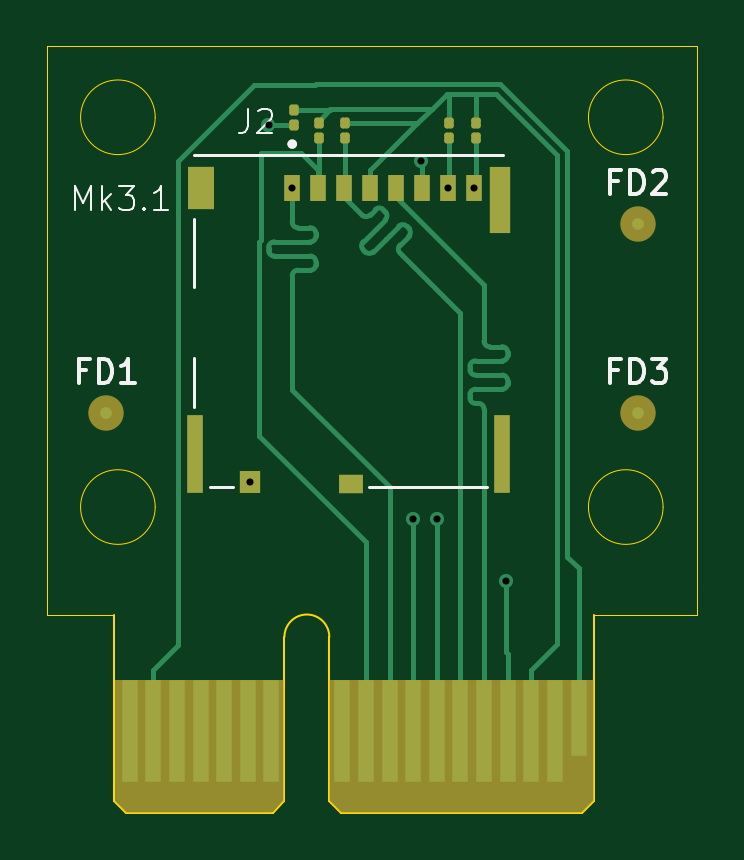
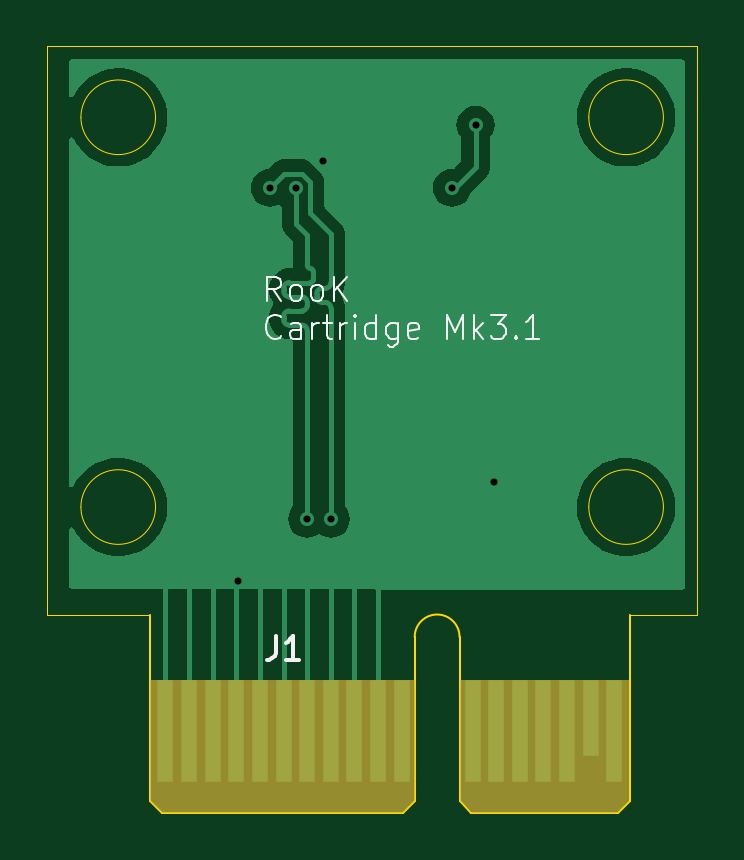
Circuit board: 11 layer files. Board 27.5 x 32.5 mm.
- bottom_copper: CartridgeMk3.1-B_Cu.gbr (21672 bytes)
- bottom_mask: CartridgeMk3.1-B_Mask.gbr (1754 bytes)
- paste: CartridgeMk3.1-B_Paste.gbr (457 bytes)
- bottom_silk: CartridgeMk3.1-B_Silkscreen.gbr (9356 bytes)
- outline: CartridgeMk3.1-Edge_Cuts.gbr (2039 bytes)
- top_copper: CartridgeMk3.1-F_Cu.gbr (12689 bytes)
- top_mask: CartridgeMk3.1-F_Mask.gbr (3477 bytes)
- paste: CartridgeMk3.1-F_Paste.gbr (2022 bytes)
- top_silk: CartridgeMk3.1-F_Silkscreen.gbr (6875 bytes)
- drill: CartridgeMk3.1-NPTH.drl (265 bytes)
- drill: CartridgeMk3.1-PTH.drl (457 bytes)

=== bottom_copper: CartridgeMk3.1-B_Cu.gbr (21672 bytes, source omitted) ===
=== bottom_mask: CartridgeMk3.1-B_Mask.gbr ===
%TF.GenerationSoftware,KiCad,Pcbnew,8.0.8*%
%TF.CreationDate,2025-11-27T10:04:54+01:00*%
%TF.ProjectId,CartridgeMk3.1,43617274-7269-4646-9765-4d6b332e312e,rev?*%
%TF.SameCoordinates,Original*%
%TF.FileFunction,Soldermask,Bot*%
%TF.FilePolarity,Negative*%
%FSLAX46Y46*%
G04 Gerber Fmt 4.6, Leading zero omitted, Abs format (unit mm)*
G04 Created by KiCad (PCBNEW 8.0.8) date 2025-11-27 10:04:54*
%MOMM*%
%LPD*%
G01*
G04 APERTURE LIST*
%ADD10C,0.100000*%
%ADD11R,0.700000X4.300000*%
%ADD12R,0.700000X3.200000*%
G04 APERTURE END LIST*
D10*
X187600000Y-77900000D02*
X187100000Y-78400000D01*
X177000000Y-78400000D01*
X176500000Y-77900000D01*
X176500000Y-72850000D01*
X187600000Y-72850000D01*
X187600000Y-77900000D01*
G36*
X187600000Y-77900000D02*
G01*
X187100000Y-78400000D01*
X177000000Y-78400000D01*
X176500000Y-77900000D01*
X176500000Y-72850000D01*
X187600000Y-72850000D01*
X187600000Y-77900000D01*
G37*
X174500000Y-77900000D02*
X174000000Y-78400000D01*
X167900000Y-78400000D01*
X167400000Y-77900000D01*
X167400000Y-72850000D01*
X174500000Y-72850000D01*
X174500000Y-77900000D01*
G36*
X174500000Y-77900000D02*
G01*
X174000000Y-78400000D01*
X167900000Y-78400000D01*
X167400000Y-77900000D01*
X167400000Y-72850000D01*
X174500000Y-72850000D01*
X174500000Y-77900000D01*
G37*
D11*
%TO.C,J1*%
X187000000Y-75000000D03*
X186000000Y-75000000D03*
X185000000Y-75000000D03*
X184000000Y-75000000D03*
X183000000Y-75000000D03*
X182000000Y-75000000D03*
X181000000Y-75000000D03*
X180000000Y-75000000D03*
X179000000Y-75000000D03*
X178000000Y-75000000D03*
X177000000Y-75000000D03*
X174000000Y-75000000D03*
X173000000Y-75000000D03*
X172000000Y-75000000D03*
X171000000Y-75000000D03*
X170000000Y-75000000D03*
D12*
X169000000Y-74450000D03*
D11*
X168000000Y-75000000D03*
%TD*%
M02*

=== paste: CartridgeMk3.1-B_Paste.gbr ===
%TF.GenerationSoftware,KiCad,Pcbnew,8.0.8*%
%TF.CreationDate,2025-11-27T10:04:54+01:00*%
%TF.ProjectId,CartridgeMk3.1,43617274-7269-4646-9765-4d6b332e312e,rev?*%
%TF.SameCoordinates,Original*%
%TF.FileFunction,Paste,Bot*%
%TF.FilePolarity,Positive*%
%FSLAX46Y46*%
G04 Gerber Fmt 4.6, Leading zero omitted, Abs format (unit mm)*
G04 Created by KiCad (PCBNEW 8.0.8) date 2025-11-27 10:04:54*
%MOMM*%
%LPD*%
G01*
G04 APERTURE LIST*
G04 APERTURE END LIST*
M02*

=== bottom_silk: CartridgeMk3.1-B_Silkscreen.gbr (9356 bytes, source omitted) ===
=== outline: CartridgeMk3.1-Edge_Cuts.gbr ===
%TF.GenerationSoftware,KiCad,Pcbnew,8.0.8*%
%TF.CreationDate,2025-11-27T10:04:54+01:00*%
%TF.ProjectId,CartridgeMk3.1,43617274-7269-4646-9765-4d6b332e312e,rev?*%
%TF.SameCoordinates,Original*%
%TF.FileFunction,Profile,NP*%
%FSLAX46Y46*%
G04 Gerber Fmt 4.6, Leading zero omitted, Abs format (unit mm)*
G04 Created by KiCad (PCBNEW 8.0.8) date 2025-11-27 10:04:54*
%MOMM*%
%LPD*%
G01*
G04 APERTURE LIST*
%TA.AperFunction,Profile*%
%ADD10C,0.050000*%
%TD*%
%TA.AperFunction,Profile*%
%ADD11C,0.100000*%
%TD*%
G04 APERTURE END LIST*
D10*
X192000000Y-69000000D02*
X192000000Y-70050000D01*
X190580000Y-65500000D02*
G75*
G02*
X187420000Y-65500000I-1580000J0D01*
G01*
X187420000Y-65500000D02*
G75*
G02*
X190580000Y-65500000I1580000J0D01*
G01*
X169080000Y-65500000D02*
G75*
G02*
X165920000Y-65500000I-1580000J0D01*
G01*
X165920000Y-65500000D02*
G75*
G02*
X169080000Y-65500000I1580000J0D01*
G01*
X192000000Y-46000000D02*
X164500000Y-46000000D01*
X164500000Y-46000000D02*
X164499561Y-70050000D01*
X190580000Y-49000000D02*
G75*
G02*
X187420000Y-49000000I-1580000J0D01*
G01*
X187420000Y-49000000D02*
G75*
G02*
X190580000Y-49000000I1580000J0D01*
G01*
X169080000Y-49000000D02*
G75*
G02*
X165920000Y-49000000I-1580000J0D01*
G01*
X165920000Y-49000000D02*
G75*
G02*
X169080000Y-49000000I1580000J0D01*
G01*
X192000000Y-69000000D02*
X192000000Y-46000000D01*
X187650000Y-70050000D02*
X192000000Y-70050000D01*
X167350000Y-70050000D02*
X164499561Y-70050000D01*
D11*
%TO.C,J1*%
X167350000Y-77950000D02*
X167350000Y-70050000D01*
X167850000Y-78450000D02*
X167350000Y-77950000D01*
X167850000Y-78450000D02*
X174050000Y-78450000D01*
X174050000Y-78450000D02*
X174550000Y-77950000D01*
X174550000Y-77950000D02*
X174550000Y-71000000D01*
X176450000Y-77950000D02*
X176450000Y-71000000D01*
X176950000Y-78450000D02*
X176450000Y-77950000D01*
X176950000Y-78450000D02*
X187150000Y-78450000D01*
X187150000Y-78450000D02*
X187650000Y-77950000D01*
X187650000Y-77950000D02*
X187650000Y-70050000D01*
X174550000Y-71000000D02*
G75*
G02*
X176450000Y-71000000I950000J0D01*
G01*
%TD*%
M02*

=== top_copper: CartridgeMk3.1-F_Cu.gbr (12689 bytes, source omitted) ===
=== top_mask: CartridgeMk3.1-F_Mask.gbr ===
%TF.GenerationSoftware,KiCad,Pcbnew,8.0.8*%
%TF.CreationDate,2025-11-27T10:04:54+01:00*%
%TF.ProjectId,CartridgeMk3.1,43617274-7269-4646-9765-4d6b332e312e,rev?*%
%TF.SameCoordinates,Original*%
%TF.FileFunction,Soldermask,Top*%
%TF.FilePolarity,Negative*%
%FSLAX46Y46*%
G04 Gerber Fmt 4.6, Leading zero omitted, Abs format (unit mm)*
G04 Created by KiCad (PCBNEW 8.0.8) date 2025-11-27 10:04:54*
%MOMM*%
%LPD*%
G01*
G04 APERTURE LIST*
G04 Aperture macros list*
%AMRoundRect*
0 Rectangle with rounded corners*
0 $1 Rounding radius*
0 $2 $3 $4 $5 $6 $7 $8 $9 X,Y pos of 4 corners*
0 Add a 4 corners polygon primitive as box body*
4,1,4,$2,$3,$4,$5,$6,$7,$8,$9,$2,$3,0*
0 Add four circle primitives for the rounded corners*
1,1,$1+$1,$2,$3*
1,1,$1+$1,$4,$5*
1,1,$1+$1,$6,$7*
1,1,$1+$1,$8,$9*
0 Add four rect primitives between the rounded corners*
20,1,$1+$1,$2,$3,$4,$5,0*
20,1,$1+$1,$4,$5,$6,$7,0*
20,1,$1+$1,$6,$7,$8,$9,0*
20,1,$1+$1,$8,$9,$2,$3,0*%
G04 Aperture macros list end*
%ADD10C,0.100000*%
%ADD11C,1.500000*%
%ADD12RoundRect,0.100000X-0.100000X0.130000X-0.100000X-0.130000X0.100000X-0.130000X0.100000X0.130000X0*%
%ADD13R,0.700000X1.100000*%
%ADD14R,0.900000X0.930000*%
%ADD15R,1.050000X0.780000*%
%ADD16R,0.700000X3.330000*%
%ADD17R,1.140000X1.830000*%
%ADD18R,0.860000X2.800000*%
%ADD19R,0.700000X3.200000*%
%ADD20R,0.700000X4.300000*%
G04 APERTURE END LIST*
D10*
X187600000Y-77900000D02*
X187100000Y-78400000D01*
X177000000Y-78400000D01*
X176500000Y-77900000D01*
X176500000Y-72850000D01*
X187600000Y-72850000D01*
X187600000Y-77900000D01*
G36*
X187600000Y-77900000D02*
G01*
X187100000Y-78400000D01*
X177000000Y-78400000D01*
X176500000Y-77900000D01*
X176500000Y-72850000D01*
X187600000Y-72850000D01*
X187600000Y-77900000D01*
G37*
X174500000Y-77900000D02*
X174000000Y-78400000D01*
X167900000Y-78400000D01*
X167400000Y-77900000D01*
X167400000Y-72850000D01*
X174500000Y-72850000D01*
X174500000Y-77900000D01*
G36*
X174500000Y-77900000D02*
G01*
X174000000Y-78400000D01*
X167900000Y-78400000D01*
X167400000Y-77900000D01*
X167400000Y-72850000D01*
X174500000Y-72850000D01*
X174500000Y-77900000D01*
G37*
D11*
%TO.C,FD1*%
X167000000Y-61500000D03*
%TD*%
D12*
%TO.C,R1*%
X182650000Y-49235000D03*
X182650000Y-49875000D03*
%TD*%
%TO.C,R3*%
X174950000Y-48680000D03*
X174950000Y-49320000D03*
%TD*%
D11*
%TO.C,FD2*%
X189500000Y-53500000D03*
%TD*%
%TO.C,FD3*%
X189500000Y-61500000D03*
%TD*%
D12*
%TO.C,R5*%
X175995000Y-49230000D03*
X175995000Y-49870000D03*
%TD*%
%TO.C,R2*%
X181500000Y-49230000D03*
X181500000Y-49870000D03*
%TD*%
D13*
%TO.C,J2*%
X174880000Y-51985000D03*
X175980000Y-51985000D03*
X177080000Y-51985000D03*
X178180000Y-51985000D03*
X179280000Y-51985000D03*
X180380000Y-51985000D03*
X181480000Y-51985000D03*
X182580000Y-51985000D03*
D14*
X173090000Y-64450000D03*
D15*
X177355000Y-64525000D03*
D16*
X170780000Y-63250000D03*
D17*
X171000000Y-52000000D03*
D18*
X183660000Y-52485000D03*
D16*
X183740000Y-63250000D03*
%TD*%
D12*
%TO.C,R4*%
X177100000Y-49235000D03*
X177100000Y-49875000D03*
%TD*%
D19*
%TO.C,J1*%
X187000000Y-74450000D03*
D20*
X186000000Y-75000000D03*
X185000000Y-75000000D03*
X184000000Y-75000000D03*
X183000000Y-75000000D03*
X182000000Y-75000000D03*
X181000000Y-75000000D03*
X180000000Y-75000000D03*
X179000000Y-75000000D03*
X178000000Y-75000000D03*
X177000000Y-75000000D03*
X174000000Y-75000000D03*
X173000000Y-75000000D03*
X172000000Y-75000000D03*
X171000000Y-75000000D03*
X170000000Y-75000000D03*
X169000000Y-75000000D03*
X168000000Y-75000000D03*
%TD*%
M02*

=== paste: CartridgeMk3.1-F_Paste.gbr (2022 bytes, source withheld) ===
=== top_silk: CartridgeMk3.1-F_Silkscreen.gbr ===
%TF.GenerationSoftware,KiCad,Pcbnew,8.0.8*%
%TF.CreationDate,2025-11-27T10:04:54+01:00*%
%TF.ProjectId,CartridgeMk3.1,43617274-7269-4646-9765-4d6b332e312e,rev?*%
%TF.SameCoordinates,Original*%
%TF.FileFunction,Legend,Top*%
%TF.FilePolarity,Positive*%
%FSLAX46Y46*%
G04 Gerber Fmt 4.6, Leading zero omitted, Abs format (unit mm)*
G04 Created by KiCad (PCBNEW 8.0.8) date 2025-11-27 10:04:54*
%MOMM*%
%LPD*%
G01*
G04 APERTURE LIST*
%ADD10C,0.100000*%
%ADD11C,0.150000*%
%ADD12C,0.127000*%
%ADD13C,0.200000*%
G04 APERTURE END LIST*
D10*
X165703884Y-52922419D02*
X165703884Y-51922419D01*
X165703884Y-51922419D02*
X166037217Y-52636704D01*
X166037217Y-52636704D02*
X166370550Y-51922419D01*
X166370550Y-51922419D02*
X166370550Y-52922419D01*
X166846741Y-52922419D02*
X166846741Y-51922419D01*
X166941979Y-52541466D02*
X167227693Y-52922419D01*
X167227693Y-52255752D02*
X166846741Y-52636704D01*
X167561027Y-51922419D02*
X168180074Y-51922419D01*
X168180074Y-51922419D02*
X167846741Y-52303371D01*
X167846741Y-52303371D02*
X167989598Y-52303371D01*
X167989598Y-52303371D02*
X168084836Y-52350990D01*
X168084836Y-52350990D02*
X168132455Y-52398609D01*
X168132455Y-52398609D02*
X168180074Y-52493847D01*
X168180074Y-52493847D02*
X168180074Y-52731942D01*
X168180074Y-52731942D02*
X168132455Y-52827180D01*
X168132455Y-52827180D02*
X168084836Y-52874800D01*
X168084836Y-52874800D02*
X167989598Y-52922419D01*
X167989598Y-52922419D02*
X167703884Y-52922419D01*
X167703884Y-52922419D02*
X167608646Y-52874800D01*
X167608646Y-52874800D02*
X167561027Y-52827180D01*
X168608646Y-52827180D02*
X168656265Y-52874800D01*
X168656265Y-52874800D02*
X168608646Y-52922419D01*
X168608646Y-52922419D02*
X168561027Y-52874800D01*
X168561027Y-52874800D02*
X168608646Y-52827180D01*
X168608646Y-52827180D02*
X168608646Y-52922419D01*
X169608645Y-52922419D02*
X169037217Y-52922419D01*
X169322931Y-52922419D02*
X169322931Y-51922419D01*
X169322931Y-51922419D02*
X169227693Y-52065276D01*
X169227693Y-52065276D02*
X169132455Y-52160514D01*
X169132455Y-52160514D02*
X169037217Y-52208133D01*
D11*
X166166666Y-59716509D02*
X165833333Y-59716509D01*
X165833333Y-60240319D02*
X165833333Y-59240319D01*
X165833333Y-59240319D02*
X166309523Y-59240319D01*
X166690476Y-60240319D02*
X166690476Y-59240319D01*
X166690476Y-59240319D02*
X166928571Y-59240319D01*
X166928571Y-59240319D02*
X167071428Y-59287938D01*
X167071428Y-59287938D02*
X167166666Y-59383176D01*
X167166666Y-59383176D02*
X167214285Y-59478414D01*
X167214285Y-59478414D02*
X167261904Y-59668890D01*
X167261904Y-59668890D02*
X167261904Y-59811747D01*
X167261904Y-59811747D02*
X167214285Y-60002223D01*
X167214285Y-60002223D02*
X167166666Y-60097461D01*
X167166666Y-60097461D02*
X167071428Y-60192700D01*
X167071428Y-60192700D02*
X166928571Y-60240319D01*
X166928571Y-60240319D02*
X166690476Y-60240319D01*
X168214285Y-60240319D02*
X167642857Y-60240319D01*
X167928571Y-60240319D02*
X167928571Y-59240319D01*
X167928571Y-59240319D02*
X167833333Y-59383176D01*
X167833333Y-59383176D02*
X167738095Y-59478414D01*
X167738095Y-59478414D02*
X167642857Y-59526033D01*
X188666666Y-51716509D02*
X188333333Y-51716509D01*
X188333333Y-52240319D02*
X188333333Y-51240319D01*
X188333333Y-51240319D02*
X188809523Y-51240319D01*
X189190476Y-52240319D02*
X189190476Y-51240319D01*
X189190476Y-51240319D02*
X189428571Y-51240319D01*
X189428571Y-51240319D02*
X189571428Y-51287938D01*
X189571428Y-51287938D02*
X189666666Y-51383176D01*
X189666666Y-51383176D02*
X189714285Y-51478414D01*
X189714285Y-51478414D02*
X189761904Y-51668890D01*
X189761904Y-51668890D02*
X189761904Y-51811747D01*
X189761904Y-51811747D02*
X189714285Y-52002223D01*
X189714285Y-52002223D02*
X189666666Y-52097461D01*
X189666666Y-52097461D02*
X189571428Y-52192700D01*
X189571428Y-52192700D02*
X189428571Y-52240319D01*
X189428571Y-52240319D02*
X189190476Y-52240319D01*
X190142857Y-51335557D02*
X190190476Y-51287938D01*
X190190476Y-51287938D02*
X190285714Y-51240319D01*
X190285714Y-51240319D02*
X190523809Y-51240319D01*
X190523809Y-51240319D02*
X190619047Y-51287938D01*
X190619047Y-51287938D02*
X190666666Y-51335557D01*
X190666666Y-51335557D02*
X190714285Y-51430795D01*
X190714285Y-51430795D02*
X190714285Y-51526033D01*
X190714285Y-51526033D02*
X190666666Y-51668890D01*
X190666666Y-51668890D02*
X190095238Y-52240319D01*
X190095238Y-52240319D02*
X190714285Y-52240319D01*
X188666666Y-59716509D02*
X188333333Y-59716509D01*
X188333333Y-60240319D02*
X188333333Y-59240319D01*
X188333333Y-59240319D02*
X188809523Y-59240319D01*
X189190476Y-60240319D02*
X189190476Y-59240319D01*
X189190476Y-59240319D02*
X189428571Y-59240319D01*
X189428571Y-59240319D02*
X189571428Y-59287938D01*
X189571428Y-59287938D02*
X189666666Y-59383176D01*
X189666666Y-59383176D02*
X189714285Y-59478414D01*
X189714285Y-59478414D02*
X189761904Y-59668890D01*
X189761904Y-59668890D02*
X189761904Y-59811747D01*
X189761904Y-59811747D02*
X189714285Y-60002223D01*
X189714285Y-60002223D02*
X189666666Y-60097461D01*
X189666666Y-60097461D02*
X189571428Y-60192700D01*
X189571428Y-60192700D02*
X189428571Y-60240319D01*
X189428571Y-60240319D02*
X189190476Y-60240319D01*
X190095238Y-59240319D02*
X190714285Y-59240319D01*
X190714285Y-59240319D02*
X190380952Y-59621271D01*
X190380952Y-59621271D02*
X190523809Y-59621271D01*
X190523809Y-59621271D02*
X190619047Y-59668890D01*
X190619047Y-59668890D02*
X190666666Y-59716509D01*
X190666666Y-59716509D02*
X190714285Y-59811747D01*
X190714285Y-59811747D02*
X190714285Y-60049842D01*
X190714285Y-60049842D02*
X190666666Y-60145080D01*
X190666666Y-60145080D02*
X190619047Y-60192700D01*
X190619047Y-60192700D02*
X190523809Y-60240319D01*
X190523809Y-60240319D02*
X190238095Y-60240319D01*
X190238095Y-60240319D02*
X190142857Y-60192700D01*
X190142857Y-60192700D02*
X190095238Y-60145080D01*
D10*
X173018773Y-48651306D02*
X173018773Y-49366081D01*
X173018773Y-49366081D02*
X172971121Y-49509036D01*
X172971121Y-49509036D02*
X172875818Y-49604340D01*
X172875818Y-49604340D02*
X172732863Y-49651991D01*
X172732863Y-49651991D02*
X172637560Y-49651991D01*
X173447638Y-48746610D02*
X173495290Y-48698958D01*
X173495290Y-48698958D02*
X173590593Y-48651306D01*
X173590593Y-48651306D02*
X173828852Y-48651306D01*
X173828852Y-48651306D02*
X173924155Y-48698958D01*
X173924155Y-48698958D02*
X173971807Y-48746610D01*
X173971807Y-48746610D02*
X174019458Y-48841913D01*
X174019458Y-48841913D02*
X174019458Y-48937216D01*
X174019458Y-48937216D02*
X173971807Y-49080171D01*
X173971807Y-49080171D02*
X173399987Y-49651991D01*
X173399987Y-49651991D02*
X174019458Y-49651991D01*
D12*
%TO.C,J2*%
X170710000Y-50585000D02*
X183810000Y-50585000D01*
X170710000Y-53285000D02*
X170710000Y-56185000D01*
X170710000Y-59185000D02*
X170710000Y-61285000D01*
X171384000Y-64635000D02*
X172386000Y-64635000D01*
X178134000Y-64635000D02*
X183136000Y-64635000D01*
D13*
X174980000Y-50135000D02*
G75*
G02*
X174780000Y-50135000I-100000J0D01*
G01*
X174780000Y-50135000D02*
G75*
G02*
X174980000Y-50135000I100000J0D01*
G01*
%TD*%
M02*

=== drill: CartridgeMk3.1-NPTH.drl ===
M48
; DRILL file {KiCad 8.0.8} date 2025-11-27T10:04:58+0100
; FORMAT={-:-/ absolute / inch / decimal}
; #@! TF.CreationDate,2025-11-27T10:04:58+01:00
; #@! TF.GenerationSoftware,Kicad,Pcbnew,8.0.8
; #@! TF.FileFunction,NonPlated,1,2,NPTH
FMAT,2
INCH
%
G90
G05
M30

=== drill: CartridgeMk3.1-PTH.drl ===
M48
; DRILL file {KiCad 8.0.8} date 2025-11-27T10:04:58+0100
; FORMAT={-:-/ absolute / inch / decimal}
; #@! TF.CreationDate,2025-11-27T10:04:58+01:00
; #@! TF.GenerationSoftware,Kicad,Pcbnew,8.0.8
; #@! TF.FileFunction,Plated,1,2,PTH
FMAT,2
INCH
; #@! TA.AperFunction,Plated,PTH,ViaDrill
T1C0.0118
%
G90
G05
T1
X6.8146Y-2.5374
X6.8455Y-1.9419
X6.885Y-2.0467
X7.0866Y-2.5984
X7.1004Y-2.002
X7.126Y-2.5984
X7.1449Y-2.0467
X7.1882Y-2.0467
X7.2421Y-2.7028
M30

